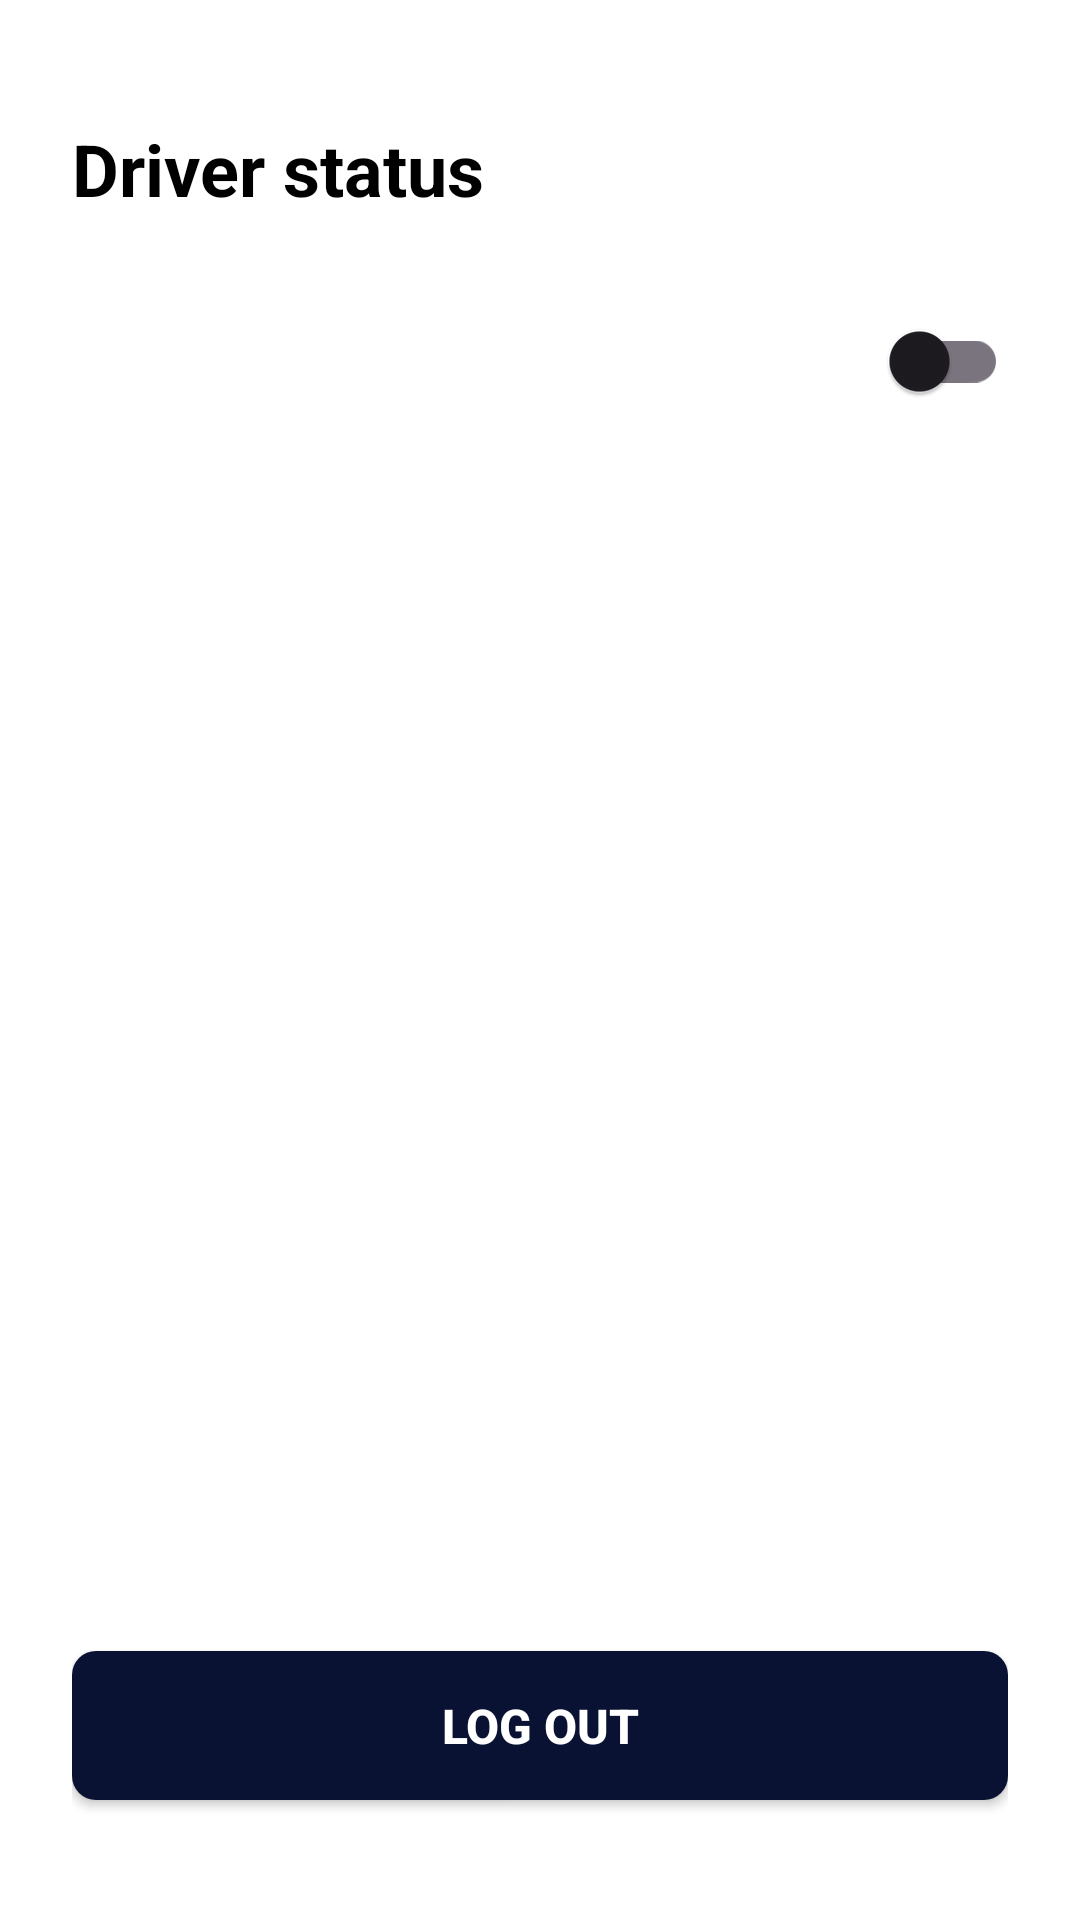

Here is an Android app screen rendered from its layout file. Give the layout XML and the strings, colors and styles it references.
<!-- AndroidManifest.xml: application theme Base.Theme.Team20TimDjordjina -->
<!-- res/layout/activity_driver_status.xml -->
<?xml version="1.0" encoding="utf-8"?>
<LinearLayout xmlns:android="http://schemas.android.com/apk/res/android"
    android:id="@+id/driver_status_root"
    android:layout_width="match_parent"
    android:layout_height="match_parent"
    android:background="@color/white"
    android:orientation="vertical"
    android:padding="24dp">

    <TextView
        android:layout_width="match_parent"
        android:layout_height="wrap_content"
        android:layout_marginTop="16dp"
        android:layout_marginBottom="24dp"
        android:text="@string/driver_status"
        android:textColor="@color/black"
        android:textSize="24sp"
        android:textStyle="bold" />

    <LinearLayout
        android:layout_width="match_parent"
        android:layout_height="wrap_content"
        android:layout_gravity="center_vertical"
        android:orientation="horizontal">
        
        <TextView
            android:id="@+id/tvDutyLabel"
            android:layout_width="0dp"
            android:layout_height="wrap_content"
            android:layout_weight="1"
            android:textColor="@color/black"
            android:textSize="18sp"
            android:textStyle="bold" />

        <androidx.appcompat.widget.SwitchCompat
            android:id="@+id/switchDuty"
            android:layout_width="wrap_content"
            android:layout_height="wrap_content" />
    </LinearLayout>

    <TextView
        android:id="@+id/tvStatusInfo"
        android:layout_width="match_parent"
        android:layout_height="wrap_content"
        android:layout_marginTop="8dp"
        android:textColor="@color/davys_grey"
        android:textSize="14sp" />

    <ProgressBar
        android:id="@+id/progressStatus"
        android:layout_width="wrap_content"
        android:layout_height="wrap_content"
        android:layout_gravity="center_horizontal"
        android:layout_marginTop="16dp"
        android:visibility="gone" />
    
    <View
        android:layout_width="match_parent"
        android:layout_height="0dp"
        android:layout_weight="1" />

    <Button
        android:id="@+id/btnDriverLogout"
        style="@style/FormPrimaryButton"
        android:layout_width="match_parent"
        android:layout_height="wrap_content"
        android:background="@drawable/button_background"
        android:text="@string/logout"
        android:textColor="@color/white" />
</LinearLayout>
<!-- resources referenced by this layout -->
<resources>
  <color name="black">#FF000000</color>
  <color name="davys_grey">#555555</color>
  <color name="white">#FFFFFFFF</color>
  <!-- drawable button_background (drawable) -->
  <?xml version="1.0" encoding="utf-8"?>
  <shape xmlns:android="http://schemas.android.com/apk/res/android"
      android:shape="rectangle">
      <corners android:radius="8dp" />
      <solid android:color="#0A1233" />
  </shape>
  <string name="driver_status">Driver status</string>
  <string name="logout">Log out</string>
  <style name="FormPrimaryButton">
          <item name="android:layout_height">@dimen/btn_height</item>
          <item name="android:textColor">@color/black</item>
          <item name="android:textSize">16sp</item>
          <item name="android:textStyle">bold</item>
          <item name="android:textAlignment">center</item>
  
          <item name="android:background">@drawable/button_background_lite</item>
  
          <item name="android:paddingTop">@dimen/btn_top_padding</item>
          <item name="android:paddingBottom">@dimen/btn_bottom_padding</item>
          <item name="android:layout_marginBottom">@dimen/space_md</item>
      </style>
  <style name="Base.Theme.Team20TimDjordjina" parent="Theme.Material3.DayNight.NoActionBar">
          
          <item name="colorPrimary">@color/primary</item>
          <item name="colorSecondary">@color/secondary</item>
  
          
          <item name="android:statusBarColor">@color/primary</item>
  
          
          <item name="textInputStyle">@style/TextInputLayoutStyle</item>
          <item name="editTextStyle">@style/FormInputEditText</item>
  
          
          <item name="materialButtonStyle">@style/FormPrimaryButton</item>
      </style>
  <dimen name="btn_height">56dp</dimen>
  <!-- drawable button_background_lite (drawable) -->
  <?xml version="1.0" encoding="utf-8"?>
  <shape xmlns:android="http://schemas.android.com/apk/res/android"
      android:shape="rectangle">
      <corners android:radius="@dimen/radius_md" />
      <solid android:color="@color/white" />
  </shape>
  <dimen name="btn_top_padding">14dp</dimen>
  <dimen name="btn_bottom_padding">14dp</dimen>
  <dimen name="space_md">16dp</dimen>
  <color name="primary">#FF000000</color>
  <color name="secondary">#999999</color>
  <style name="TextInputLayoutStyle" parent="Widget.MaterialComponents.TextInputLayout.OutlinedBox">
  
          <item name="boxStrokeColor">@color/box_stroke</item>
          <item name="boxStrokeWidth">2dp</item>
          <item name="boxCornerRadiusTopStart">8dp</item>
          <item name="boxCornerRadiusTopEnd">8dp</item>
          <item name="boxCornerRadiusBottomStart">8dp</item>
          <item name="boxCornerRadiusBottomEnd">8dp</item>
          <item name="hintTextColor">@color/text_hint</item>
          <item name="boxBackgroundColor">@color/white</item>
      </style>
  <style name="FormInputEditText">
          <item name="android:textColor">@color/input_text</item>
          <item name="android:textColorHint">@color/text_hint</item>
          <item name="android:padding">16dp</item>
      </style>
  <dimen name="radius_md">8dp</dimen>
  <color name="box_stroke">#CCCCCC</color>
  <color name="text_hint">#999999</color>
  <color name="input_text">#000000</color>
</resources>
